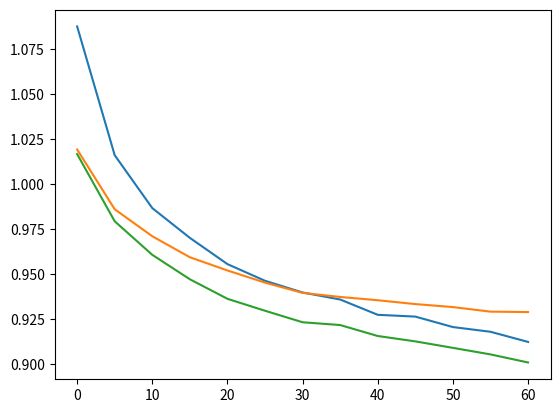

Reproduce this figure in Python.
import numpy as np
# import results.plots as lplot
import matplotlib.pyplot as plt


# x = [0, 5, 10, 15, 20, 25, 30, 35, 40, 45, 50]
# y_mf = [1.067420797783607, 1.00781605094093, 0.98438877485892695, 0.96875040306964932, 0.95776595779752793, 0.9525320859365054, 0.94193699932605024, 0.94017977655057627, 0.94096263857607743, 0.92878159918291792, 0.92916187509905335]
# y_cs = [1.0218783274248637, 0.98275104265706714, 0.96513355361042175, 0.95476157192768984, 0.94953346297267871, 0.94440433834307558, 0.93973616632236223, 0.9402632776631612, 0.9409159936389867, 0.93649854759654028, 0.93490067054358628]

# Using Adadelta initial training
x = np.array([0, 5, 10, 15, 20, 25, 30, 35, 40, 45, 50, 55, 60])
# y_mf = np.array([1.0724185984016452, 0.99819044711689253, 0.96772166640275337, 0.95332651184846462, 0.94288815755938415, 0.93465798231530006, 0.92614098916314291, 0.92250781062029175, 0.91849448639890963, 0.91590734085709624, 0.91183403211203962, 0.911173320381507, 0.90556936854912462])
# y_cs = np.array([1.022406356734737, 0.99516120381487061, 0.97740903209312069, 0.97316486760266296, 0.95655580602109391, 0.95275242611112965, 0.94390055158442199, 0.94374085225589821, 0.94037538225113015, 0.94201519696465741, 0.93797269222673452, 0.93892431236305429, 0.93391972042105675])

# Using Nadam
# y_cs = np.array([1.0218783274248637, 0.98275104265706714, 0.96513355361042175, 0.95476157192768984, 0.94953346297267871, 0.94440433834307558, 0.93973616632236223, 0.9402632776631612, 0.9409159936389867, 0.93649854759654028, 0.93490067054358628, 0.93363299693411173, 0.9307114196283283])

# y_mf_baseline = np.array([1.0224901253238088, 0.98380895504266441, 0.96240847664167495, 0.95565298016613032, 0.94992969443044795, 0.9432740620636747, 0.94270414021123605, 0.93915310777940841, 0.93846756804429066, 0.93736807962184976, 0.93595355800664892, 0.93429297603514216, 0.93398438595959743])

# Whole hybrid model
# y_mf_x = np.array([1.0252752458584815, 0.97841850087380389, 0.96036753756658433, 0.94748478578633355, 0.93768332500613849, 0.92973528549840823, 0.92646737448326644, 0.91838643641610607, 0.91609335677696402, 0.91154611434872845, 0.91153957751211534, 0.90640222813771509, 0.90013350021210448])
# y_cs_x = np.array([1.0206021957970846, 0.97584528265888126, 0.96219607340754532, 0.9546447915487446, 0.94793476780495423, 0.94382605670261621, 0.94235898511716021, 0.93813339794804618, 0.93648804886104775, 0.93438192836754064, 0.93522182250587194, 0.93268341688222844, 0.92878841018332425])

# Bias Baseline
# y_bias_baseline = np.array([1.0220813093380368, 0.98428909078493665, 0.97040356694732599, 0.96691624031807177, 0.952486950082856, 0.95113602934906849, 0.95001422944870795, 0.94832274604191602, 0.94228636554701106, 0.94172117450720083, 0.94263505350980137, 0.93953480459975147, 0.93986048894759366])

rmses_before_cf = [1.087754031907789, 1.0160846375623303, 0.98665142617269153, 0.97008461264651891, 0.95548276401057464, 0.94619710626315723, 0.93968497677483842, 0.93577502698213877, 0.92726121437510778, 0.9262644087024261, 0.9204449429617646, 0.91781728984277833, 0.91217374683500207]
rmses_before_md = [1.0192836603476507, 0.98599805797949469, 0.9709866591656855, 0.95929785676813883, 0.95194307797323419, 0.94516962692602569, 0.93946204085755036, 0.93719878310698135, 0.93537048559133462, 0.93323056741747024, 0.93156402651392756, 0.92903375063842275, 0.92879267157427925]
rmses_after_cf = [1.021076703950677, 0.98035703988113665, 0.96063928442376301, 0.94704785177663953, 0.9361603903387743, 0.92952226341087552, 0.92311381151853977, 0.92156511356257098, 0.91546341303589829, 0.91247460881781906, 0.90886877066048422, 0.90522465545990827, 0.90072854008219905]
rmses_after_md = [1.0167254898540934, 0.97931326747856151, 0.96272001712716215, 0.95151233303799265, 0.94332759040901282, 0.93803478195928092, 0.93299317105428381, 0.93049292606708656, 0.92805724570640658, 0.92621986687158098, 0.9247406278421052, 0.92266567238770836, 0.92120691572818736]


rmses_after_hybrid = []

for y1, y2 in zip(rmses_after_cf, rmses_after_md):
    rmses_after_hybrid.append(min(y1, y2))


plt.plot(x, rmses_before_cf, label='CF')
plt.plot(x, rmses_before_md, label='MD')
plt.plot(x, rmses_after_hybrid, label='Hybrid')
plt.show()


# fig, ax = lplot.newfig(0.9)
#
# # plt.style.use('acm-1col')
# ax.plot(x, y_mf_baseline, 'r-', label='MF')
# ax.plot(x, y_cs, 'b--', label='CbF/DF')
# # ax.plot(x, y_hybrid, 'g:', label='Hybrid')
# ax.set_xlabel('Ratings / User')
# ax.set_ylabel('RMSE')
# ax.legend()
# lplot.savefig('ratings_per_user')
# # plt.show()
